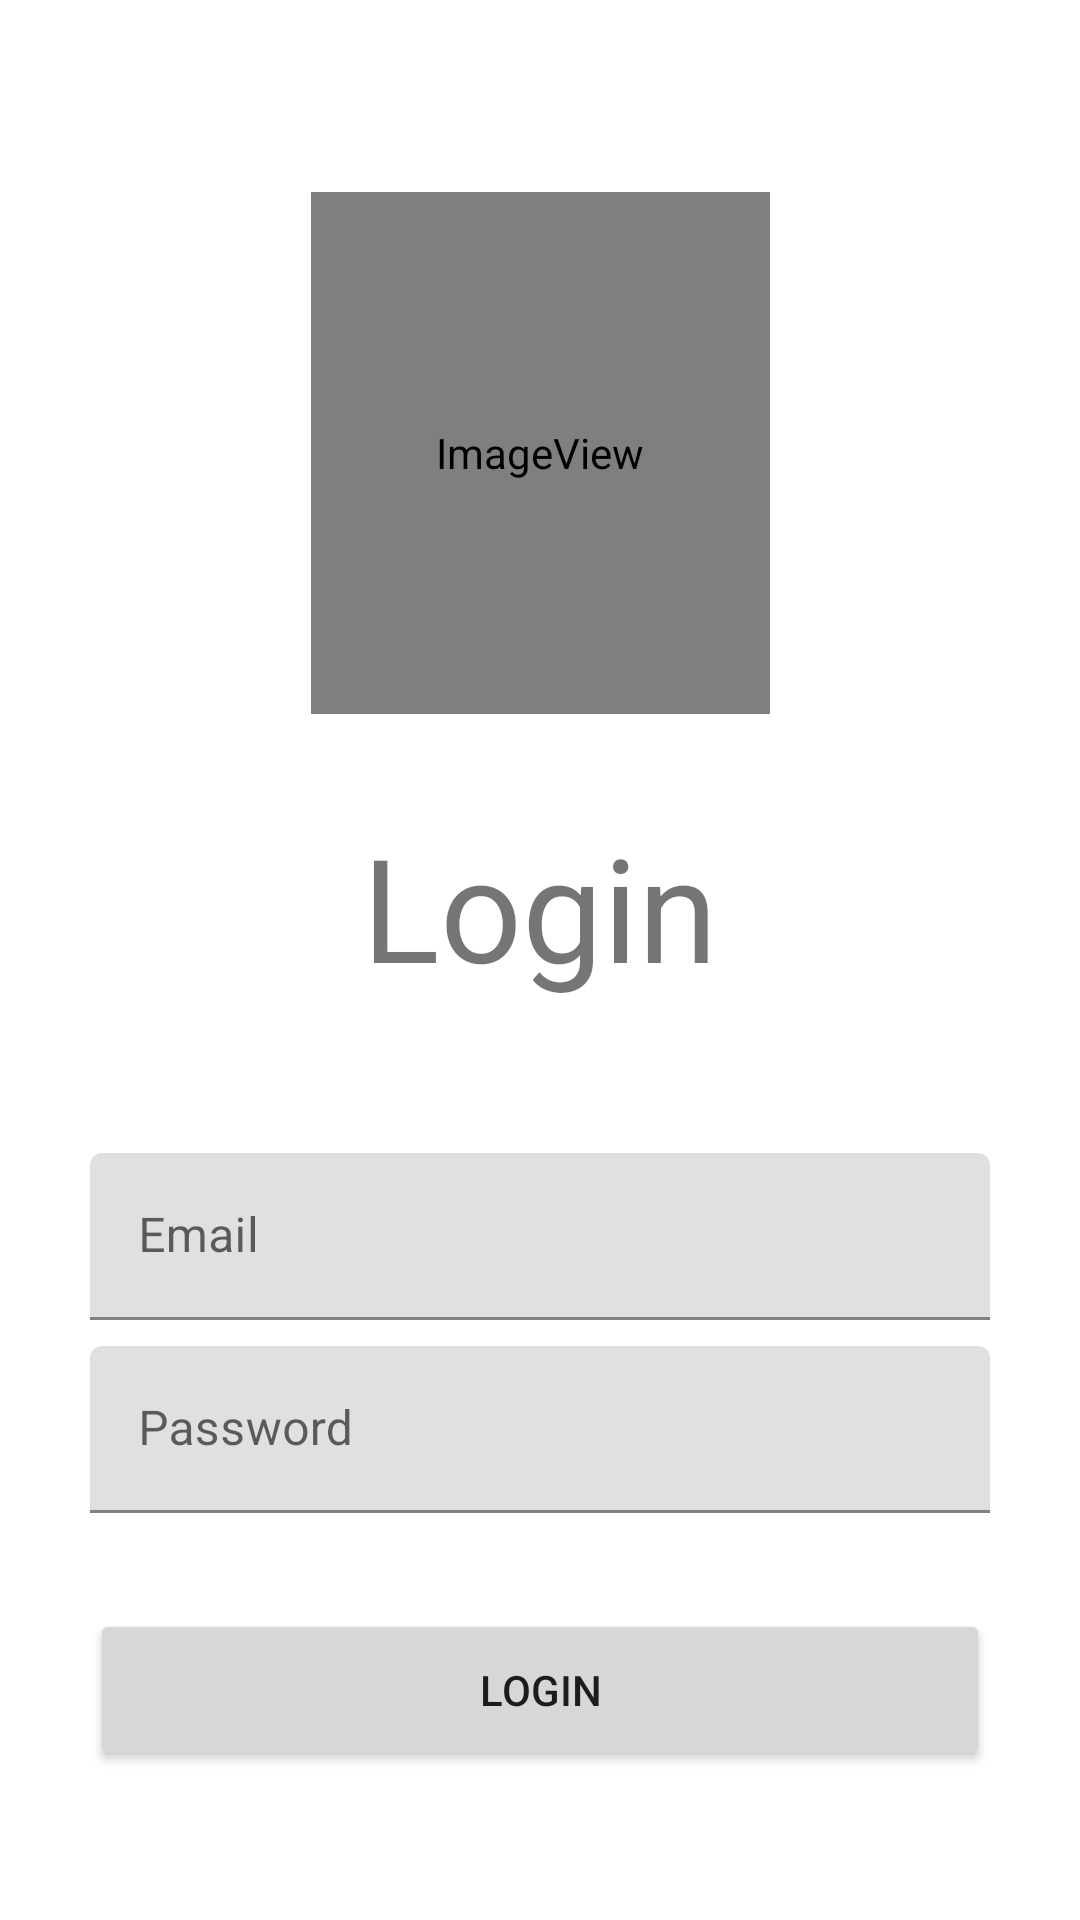

Produce the Android XML layout that renders to this screen, including the resource entries it uses.
<!-- AndroidManifest.xml: application theme Theme.CinemaHub_LookNFeel -->
<!-- res/layout/activity_login.xml -->
<?xml version="1.0" encoding="utf-8"?>
<androidx.constraintlayout.widget.ConstraintLayout xmlns:android="http://schemas.android.com/apk/res/android"
    xmlns:app="http://schemas.android.com/apk/res-auto"
    xmlns:tools="http://schemas.android.com/tools"
    android:layout_width="match_parent"
    android:layout_height="match_parent">

    <ImageView
        android:id="@+id/imageView"
        android:layout_width="153dp"
        android:layout_height="174dp"
        android:layout_marginTop="64dp"
        app:layout_constraintBottom_toTopOf="@+id/textView"
        app:layout_constraintEnd_toEndOf="parent"
        app:layout_constraintStart_toStartOf="parent"
        app:layout_constraintTop_toTopOf="parent"
        app:srcCompat="@android:drawable/sym_def_app_icon" />

    <TextView
        android:id="@+id/textView"
        android:layout_width="wrap_content"
        android:layout_height="wrap_content"
        android:layout_marginTop="32dp"
        android:text="Login"
        android:textSize="48sp"
        app:layout_constraintEnd_toEndOf="parent"
        app:layout_constraintStart_toStartOf="parent"
        app:layout_constraintTop_toBottomOf="@+id/imageView" />


    <com.google.android.material.textfield.TextInputLayout
        android:id="@+id/textInputLayout"
        android:layout_width="300dp"
        android:layout_height="wrap_content"
        android:layout_marginStart="32dp"
        android:layout_marginEnd="32dp"
        app:layout_constraintBottom_toBottomOf="parent"
        app:layout_constraintEnd_toEndOf="parent"
        app:layout_constraintStart_toStartOf="parent"
        app:layout_constraintTop_toBottomOf="@+id/textView"
        app:layout_constraintVertical_bias="0.19999999">

        <com.google.android.material.textfield.TextInputEditText
            android:id="@+id/email_edit_text"
            android:layout_width="match_parent"
            android:layout_height="wrap_content"
            android:hint="Email" />
    </com.google.android.material.textfield.TextInputLayout>

    <com.google.android.material.textfield.TextInputLayout
        android:id="@+id/textInputLayout2"
        android:layout_width="300dp"
        android:layout_height="wrap_content"
        android:layout_marginStart="32dp"
        android:layout_marginEnd="32dp"
        app:layout_constraintBottom_toBottomOf="parent"
        app:layout_constraintEnd_toEndOf="parent"
        app:layout_constraintStart_toStartOf="parent"
        app:layout_constraintTop_toBottomOf="@+id/textInputLayout"
        app:layout_constraintVertical_bias="0.060000002">

        <com.google.android.material.textfield.TextInputEditText
            android:id="@+id/password_edit_text"
            android:layout_width="match_parent"
            android:layout_height="wrap_content"
            android:hint="Password" />
    </com.google.android.material.textfield.TextInputLayout>

    <Button
        android:id="@+id/login_btn"
        android:layout_width="300dp"
        android:layout_height="54dp"
        android:layout_marginTop="32dp"
        android:text="Login"
        app:cornerRadius="10dp"
        app:layout_constraintBottom_toBottomOf="parent"
        app:layout_constraintEnd_toEndOf="parent"
        app:layout_constraintStart_toStartOf="parent"
        app:layout_constraintTop_toBottomOf="@+id/textInputLayout2"
        app:layout_constraintVertical_bias="0.0" />
</androidx.constraintlayout.widget.ConstraintLayout>
<!-- resources referenced by this layout -->
<resources>
  <style name="Theme.CinemaHub_LookNFeel" parent="Theme.MaterialComponents.DayNight.DarkActionBar">
          
          <item name="colorPrimary">@color/purple_500</item>
          <item name="colorPrimaryVariant">@color/purple_700</item>
          <item name="colorOnPrimary">@color/white</item>
          
          <item name="colorSecondary">@color/teal_200</item>
          <item name="colorSecondaryVariant">@color/teal_700</item>
          <item name="colorOnSecondary">@color/black</item>
          
          <item name="android:statusBarColor" tools:targetApi="l">?attr/colorPrimaryVariant</item>
          
      </style>
  <!-- not gathered from this repository: default colours our renderer supplied (Android Studio template values) -->
  <color name="purple_500">#FF6200EE</color>
  <color name="purple_700">#FF3700B3</color>
  <color name="teal_200">#FF03DAC5</color>
  <color name="teal_700">#FF018786</color>
  <color name="black">#FF000000</color>
  <color name="white">#FFFFFFFF</color>
</resources>
